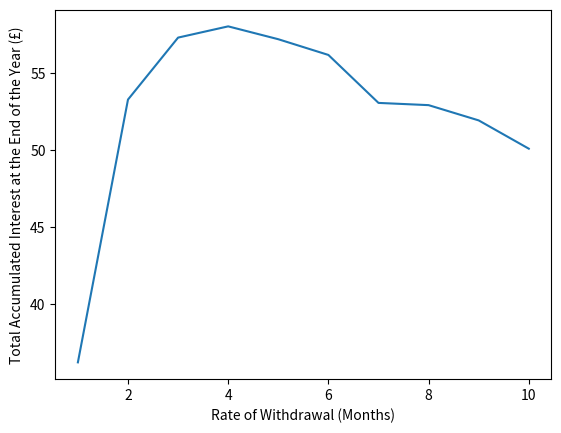

This figure's Python source:
import matplotlib.pyplot as plt
import numpy as np


def OBSA(OBSA_deposit, FSA_deposit, mthly, out_rt, int_1, int_2):
    """
    OBSA stands for Online Bonus Savings Account. It is a savings account offered by HSBC where the interest rate is
    higher if you do not withdraw money from that account for that month (as per 03/02/24 it is 4.00% vs 2.00%).

    The function assumes no income. The function also assumes that money taken out of the OBSA will be deposited into
    the Flexible Savings Account (FSA), so interest accumulates in that way too.

    Example:
    If

    :param OBSA_deposit:
    :param FSA_deposit:
    :param mnthly:
    :param out_rt:          --- This is the withdrawal rate. In other words it is the number of months you withdraw
                                money for in the event that you withdraw.
                                Example:
                                If out_rt == 2, it means that you will withdraw money once every 2 months. It also means
                                that when you do withdraw money, you withdraw the money that you need for 2 months.
    :param int_1:
    :param int_2:

    :return: Final accumulated interest at the end of the year
    """

    # deposit = 3300
    # debit = 300
    # mthly = 300
    # int_1 = 0.04
    # int_2 = 0.02


    i = 1
    accmltd_interest_OBSA = 0
    accmltd_interest_FSA = 0

    for element in range(12):

        # These are the amounts in the deposits at the START of each month.
        # print("Month = " + str(i))
        # print("OBSA deposit = " + str(OBSA_deposit))
        # print("FSA deposit  = " + str(FSA_deposit))

        if FSA_deposit >= mthly:
            """
            Scenario 1: Enough money in the FSA_deposit to last the month. OBSA account will have higher interest rate.
            """
            OBSA_mnthly_interest = OBSA_deposit * int_1 / 12
            FSA_mnthly_interest = (FSA_deposit - mthly) * int_2 / 12

            OBSA_deposit += OBSA_mnthly_interest
            FSA_deposit += FSA_mnthly_interest

            accmltd_interest_OBSA += OBSA_mnthly_interest
            accmltd_interest_FSA += FSA_mnthly_interest

            FSA_deposit -= mthly
            i += 1

        elif FSA_deposit < mthly and OBSA_deposit > (mthly*out_rt):
            """
            Scenario 2: Not enough money in the FSA account to last the month. Need to transfer money from OBSA account.
                        OBSA account will have lower interest rate.
            """
            FSA_deposit  += (mthly * out_rt)
            OBSA_deposit -= (mthly * out_rt)

            OBSA_mnthly_interest = OBSA_deposit * int_2 / 12
            FSA_mnthly_interest  = (FSA_deposit - mthly) * int_2 / 12

            OBSA_deposit += OBSA_mnthly_interest
            FSA_deposit  += FSA_mnthly_interest

            accmltd_interest_OBSA += OBSA_deposit * int_2 / 12
            accmltd_interest_FSA  += (FSA_deposit - mthly) * int_2 / 12

            # print("WITHDRAW")
            FSA_deposit -= mthly
            i += 1

        elif FSA_deposit < mthly:
            """
            Scenario 3: Not enough money in the FSA account to last the month. Final transfer as money in OBSA account 
                        is less then (mnthly * out_rt). All money in OBSA account is transferred to FSA account.
            """
            FSA_deposit = OBSA_deposit
            OBSA_deposit = 0

            FSA_mnthly_interest = (FSA_deposit - mthly) * int_2 / 12
            FSA_deposit += FSA_mnthly_interest
            accmltd_interest_FSA += (FSA_deposit - mthly) * int_2 / 12

            # print("WITHDRAW TOTAL")
            FSA_deposit -= mthly
            i += 1

        else:
            print('ERROR: Negative deposit')

    output = {"Final_OBSA_deposit": OBSA_deposit,
              "Final_FSA_deposit": FSA_deposit,
              "Accumulated OBSA interest": accmltd_interest_OBSA,
              "Accumulated FSA interest": accmltd_interest_FSA}
    return output


# To be included:
# Check that interest rate increase is lower than the monthly need.

results = OBSA(3600, 0, 250, 3, 0.04, 0.02)

print("The final amount in the OBSA account is: " + str(results["Final_OBSA_deposit"]))
print("The final amount in the FSA account is: " + str(results["Final_FSA_deposit"]))

print("The accumulated interest is: "+str(results["Accumulated OBSA interest"] + results["Accumulated FSA interest"]))


def graph():
    """
    The function returns a graph that shows the optimum withdrawal rate to maximise the accumulated interest
    given the amount of money in your savings and the amount you need to live every month.
    """
    array_x = np.arange(1, 11)
    array_y = np.zeros(10)

    for element in array_x:
        results = OBSA(3409.91, 0, 250, array_x[element-1], 0.04, 0.02)
        array_y[element-1] = results["Accumulated OBSA interest"] + results["Accumulated FSA interest"]

    plt.plot(array_x, array_y)

    plt.xlabel("Rate of Withdrawal (Months)")
    plt.ylabel("Total Accumulated Interest at the End of the Year (£)")

    plt.show()
    return None


graph()
